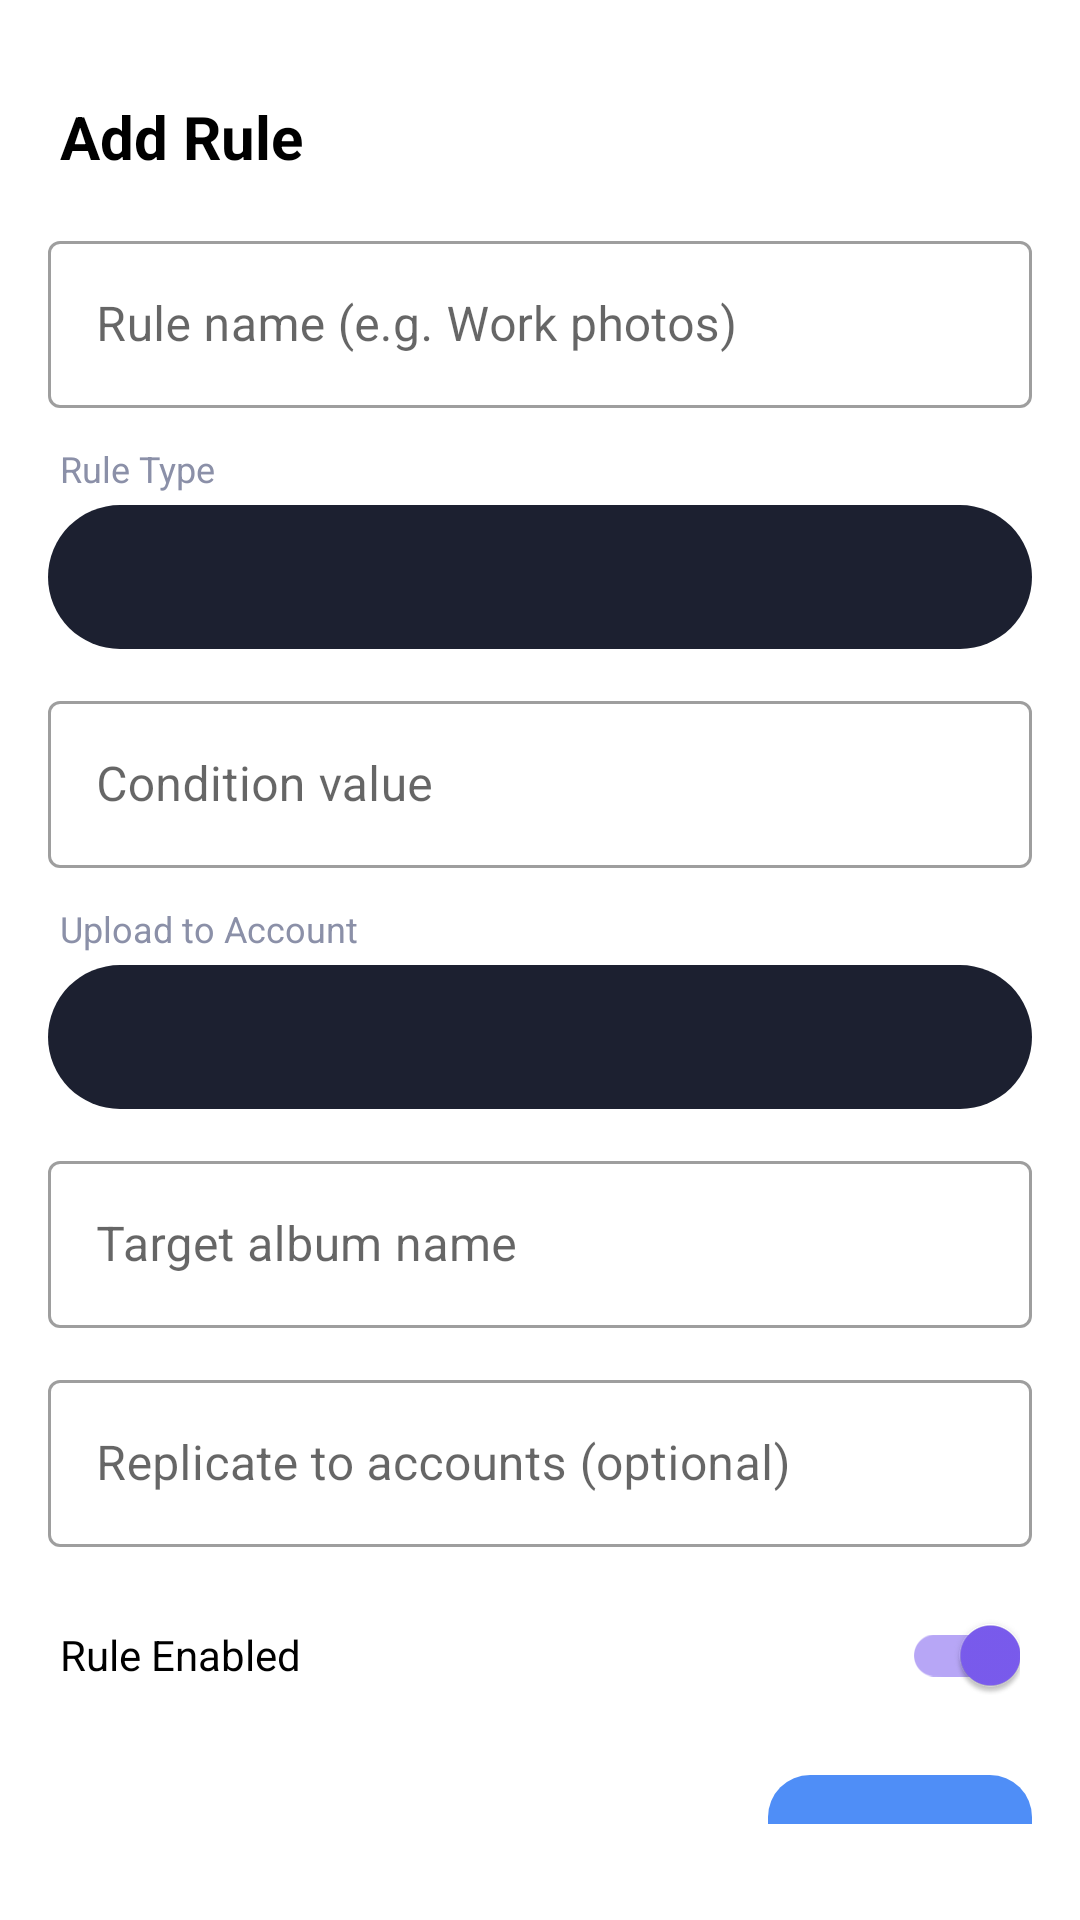

Here is an Android app screen rendered from its layout file. Give the layout XML and the strings, colors and styles it references.
<!-- AndroidManifest.xml: application theme Theme.PhotoVault -->
<!-- res/layout/dialog_add_edit_rule.xml -->
<?xml version="1.0" encoding="utf-8"?>
<LinearLayout xmlns:android="http://schemas.android.com/apk/res/android"
    android:layout_width="match_parent"
    android:layout_height="wrap_content"
    android:orientation="vertical"
    android:background="?attr/colorSurface"
    android:paddingBottom="32dp">

    
    <FrameLayout
        android:layout_width="match_parent"
        android:layout_height="32dp"
        android:gravity="center">
        <View
            android:layout_width="40dp"
            android:layout_height="4dp"
            android:layout_gravity="center"
            android:background="#30FFFFFF"
            android:layout_marginTop="12dp" />
    </FrameLayout>

    
    <TextView
        android:id="@+id/tv_title"
        android:layout_width="match_parent"
        android:layout_height="wrap_content"
        android:text="@string/add_rule"
        android:textSize="20sp"
        android:textStyle="bold"
        android:textColor="?attr/colorOnSurface"
        android:paddingStart="20dp"
        android:paddingEnd="20dp"
        android:paddingBottom="16dp" />

    
    <com.google.android.material.textfield.TextInputLayout
        android:layout_width="match_parent"
        android:layout_height="wrap_content"
        android:layout_marginStart="16dp"
        android:layout_marginEnd="16dp"
        android:layout_marginBottom="12dp"
        style="@style/Widget.MaterialComponents.TextInputLayout.OutlinedBox">
        <com.google.android.material.textfield.TextInputEditText
            android:id="@+id/et_rule_name"
            android:layout_width="match_parent"
            android:layout_height="wrap_content"
            android:hint="@string/rule_name_hint"
            android:inputType="text"
            android:maxLines="1" />
    </com.google.android.material.textfield.TextInputLayout>

    
    <TextView
        android:layout_width="wrap_content"
        android:layout_height="wrap_content"
        android:text="Rule Type"
        android:textSize="12sp"
        android:textColor="#8B90A8"
        android:paddingStart="20dp"
        android:paddingBottom="4dp" />

    <Spinner
        android:id="@+id/spinner_rule_type"
        android:layout_width="match_parent"
        android:layout_height="48dp"
        android:layout_marginStart="16dp"
        android:layout_marginEnd="16dp"
        android:layout_marginBottom="12dp"
        android:background="@drawable/bg_pill"
        android:paddingStart="12dp"
        android:paddingEnd="12dp" />

    
    <com.google.android.material.textfield.TextInputLayout
        android:layout_width="match_parent"
        android:layout_height="wrap_content"
        android:layout_marginStart="16dp"
        android:layout_marginEnd="16dp"
        android:layout_marginBottom="12dp"
        style="@style/Widget.MaterialComponents.TextInputLayout.OutlinedBox">
        <com.google.android.material.textfield.TextInputEditText
            android:id="@+id/et_condition_value"
            android:layout_width="match_parent"
            android:layout_height="wrap_content"
            android:hint="Condition value"
            android:inputType="text"
            android:maxLines="1" />
    </com.google.android.material.textfield.TextInputLayout>

    
    <TextView
        android:layout_width="wrap_content"
        android:layout_height="wrap_content"
        android:text="Upload to Account"
        android:textSize="12sp"
        android:textColor="#8B90A8"
        android:paddingStart="20dp"
        android:paddingBottom="4dp" />

    <Spinner
        android:id="@+id/spinner_account"
        android:layout_width="match_parent"
        android:layout_height="48dp"
        android:layout_marginStart="16dp"
        android:layout_marginEnd="16dp"
        android:layout_marginBottom="12dp"
        android:background="@drawable/bg_pill"
        android:paddingStart="12dp"
        android:paddingEnd="12dp" />

    
    <com.google.android.material.textfield.TextInputLayout
        android:layout_width="match_parent"
        android:layout_height="wrap_content"
        android:layout_marginStart="16dp"
        android:layout_marginEnd="16dp"
        android:layout_marginBottom="12dp"
        style="@style/Widget.MaterialComponents.TextInputLayout.OutlinedBox">
        <com.google.android.material.textfield.TextInputEditText
            android:id="@+id/et_album_name"
            android:layout_width="match_parent"
            android:layout_height="wrap_content"
            android:hint="@string/album_name_hint"
            android:inputType="text"
            android:maxLines="1" />
    </com.google.android.material.textfield.TextInputLayout>

    
    <com.google.android.material.textfield.TextInputLayout
        android:layout_width="match_parent"
        android:layout_height="wrap_content"
        android:layout_marginStart="16dp"
        android:layout_marginEnd="16dp"
        android:layout_marginBottom="12dp"
        style="@style/Widget.MaterialComponents.TextInputLayout.OutlinedBox">
        <com.google.android.material.textfield.TextInputEditText
            android:id="@+id/et_replicate_to"
            android:layout_width="match_parent"
            android:layout_height="wrap_content"
            android:hint="@string/replicate_hint"
            android:inputType="text"
            android:maxLines="1" />
    </com.google.android.material.textfield.TextInputLayout>

    
    <LinearLayout
        android:layout_width="match_parent"
        android:layout_height="48dp"
        android:orientation="horizontal"
        android:gravity="center_vertical"
        android:paddingStart="20dp"
        android:paddingEnd="20dp"
        android:layout_marginBottom="16dp">
        <TextView
            android:layout_width="0dp"
            android:layout_height="wrap_content"
            android:layout_weight="1"
            android:text="Rule Enabled"
            android:textSize="14sp"
            android:textColor="?attr/colorOnSurface" />
        <com.google.android.material.switchmaterial.SwitchMaterial
            android:id="@+id/switch_enabled"
            android:layout_width="wrap_content"
            android:layout_height="wrap_content"
            android:checked="true" />
    </LinearLayout>

    
    <LinearLayout
        android:layout_width="match_parent"
        android:layout_height="wrap_content"
        android:orientation="horizontal"
        android:paddingStart="16dp"
        android:paddingEnd="16dp"
        android:gravity="end">

        <Button
            android:id="@+id/btn_cancel"
            android:layout_width="wrap_content"
            android:layout_height="44dp"
            android:text="@string/cancel"
            android:textColor="?attr/colorOnSurface"
            android:layout_marginEnd="8dp"
            style="@style/Widget.MaterialComponents.Button.TextButton" />

        <Button
            android:id="@+id/btn_save"
            android:layout_width="wrap_content"
            android:layout_height="44dp"
            android:text="@string/save"
            android:background="@drawable/bg_gradient_accent"
            android:textColor="@color/white"
            style="@style/Widget.MaterialComponents.Button.UnelevatedButton" />
    </LinearLayout>

</LinearLayout>
<!-- resources referenced by this layout -->
<resources>
  <color name="white">#FFFFFF</color>
  <!-- drawable bg_gradient_accent (drawable) -->
  <?xml version="1.0" encoding="utf-8"?>
  <shape xmlns:android="http://schemas.android.com/apk/res/android" android:shape="rectangle">
      <gradient android:startColor="@color/accent_blue" android:endColor="@color/accent_purple" android:angle="135"/>
      <corners android:radius="14dp"/>
  </shape>
  <!-- drawable bg_pill (drawable) -->
  <?xml version="1.0" encoding="utf-8"?>
  <shape xmlns:android="http://schemas.android.com/apk/res/android" android:shape="rectangle">
      <corners android:radius="100dp"/>
      <solid android:color="#1C2030"/>
  </shape>
  <string name="add_rule">Add Rule</string>
  <string name="album_name_hint">Target album name</string>
  <string name="cancel">Cancel</string>
  <string name="replicate_hint">Replicate to accounts (optional)</string>
  <string name="rule_name_hint">Rule name (e.g. "Work photos")</string>
  <string name="save">Save</string>
  <style name="Theme.PhotoVault" parent="Theme.MaterialComponents.DayNight.NoActionBar">
          <item name="colorPrimary">@color/accent_blue</item>
          <item name="colorPrimaryVariant">@color/accent_purple</item>
          <item name="colorOnPrimary">@color/white</item>
          <item name="colorSecondary">@color/accent_purple</item>
          <item name="colorOnSecondary">@color/white</item>
          <item name="android:statusBarColor">@android:color/transparent</item>
          <item name="android:navigationBarColor">@android:color/transparent</item>
          <item name="android:windowLightStatusBar">false</item>
          <item name="android:windowTranslucentNavigation">true</item>
          <item name="android:backgroundDimAmount">0.6</item>
      </style>
  <color name="accent_blue">#4F8EF7</color>
  <color name="accent_purple">#7B5CF0</color>
</resources>
